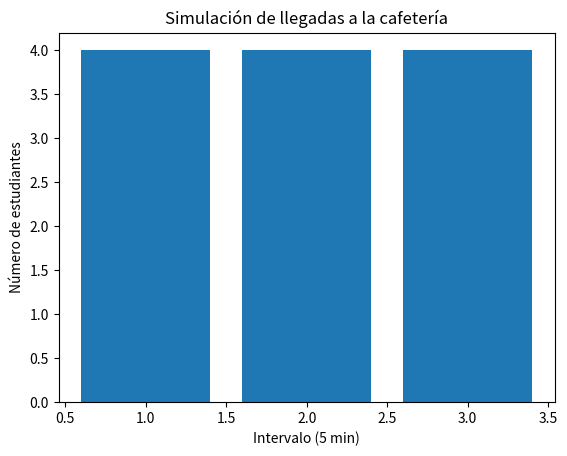

This chart was generated by the following Python code:
import numpy as np
import matplotlib.pyplot as plt

lambda_llegadas = 4 
intervalos = 3   

llegadas = np.random.poisson(lambda_llegadas, intervalos)

print("Llegadas simuladas por intervalo de 5 minutos:")
print(llegadas)
print("Total de estudiantes en 15 minutos:", sum(llegadas))
#Grafica
plt.bar(range(1, intervalos+1), llegadas)
plt.xlabel("Intervalo (5 min)")
plt.ylabel("Número de estudiantes")
plt.title("Simulación de llegadas a la cafetería")
plt.show()
